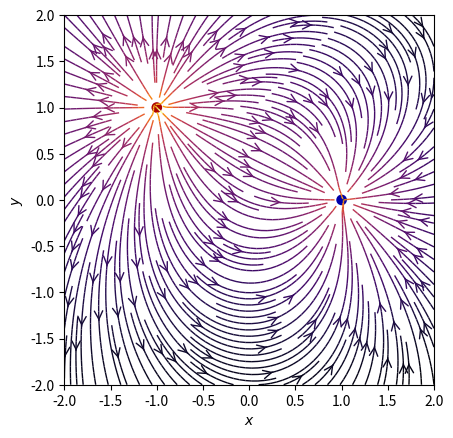

Write the Python code that produced this figure.
# Based on the work of  https://scipython.com/blog/visualizing-a-vector-field-with-matplotlib
import sys
import numpy as np
import matplotlib.pyplot as plt
from matplotlib.patches import Circle

# Configuration de la simulation :
auto = 0 # Auto : Si == 1 Le code génère un cercle et inverse la charge | nbCharges est utilisé pour définir le nombre de charges a placer sur le cercle
               #           Si == 0 Le code prends en argument la position de chaque | Ex avec 2 charges charges = [(-1, (1.0, 0.0)), (2, (-1.0, 1))]
nbCharges = 5


# Cette fonction revoie le vecteur de la ligne de champ engentré par la particule q en r0
def E(q, r0, x, y):
    den = np.hypot(x-r0[0], y-r0[1])**3
    return q * (x - r0[0]) / den, q * (y - r0[1]) / den



# Grille des points en x et en y. plus nx et ny sont éllevé  plus les postions de départs et l'arivés des lignes de champ est précis 
nx, ny = 64, 64
x = np.linspace(-2, 2, nx)
y = np.linspace(-2, 2, ny)
X, Y = np.meshgrid(x, y)



# Mode Auto crée un cercle avec des particules  
if auto == 1:
    nq = nbCharges  # nombre de charges à utiliser
    charges = []
    for i in range(nq):
        q = i%2 * 2 - 1
        charges.append((q, (np.cos(2*np.pi*i/nq), np.sin(2*np.pi*i/nq))))
elif auto == 0:
    # Défini un tableau avec les positions et le charges des particules au format :
    #  [-1,(1.0, 3.0),(3, -1.0, 2,0)]
    #    ↑    ↑     ↑
    #   Q1  X1  Y1
    # Q1 la charge de la particule 1
    # X1 la position en X de la particule 1
    # Y1 la position en Y de la particule 1

    # Note : Il n'est pas nécessaire de définir nbCharges en mode manuel
    #            Les valeurs en x et en y des particules de doivent pas ètres en dehors du plan défini par set_xlim et set_ylim

    charges = [(-1, (1.0, 0.0)), (2, (-1.0, 1))] 

else :
    print("Erreur la variable Auto prend en arguemnt 1 ou 0 ")




# Calcul du vecteur de la ligne de champ, E=(Ex, Ey), en composantes séparées
Ex, Ey = np.zeros((ny, nx)), np.zeros((ny, nx))
for charge in charges:
    ex, ey = E(*charge, x=X, y=Y)
    Ex += ex
    Ey += ey
fig = plt.figure(num='Simulation les lignes de champ')
ax = fig.add_subplot(111)



# Affiche et extrapoles les lignes ainsi qu'applique un gradient aproximatif.
color = 2 * np.log(np.hypot(Ex, Ey))
ax.streamplot(x, y, Ex, Ey, color=color, linewidth=1, cmap=plt.cm.inferno,
              density=2, arrowstyle='->', arrowsize=1.5)



# Définie la couleur de la particule chargée (Rouge + et Bleu -)
charge_colors = {True: '#aa0000', False: '#0000aa'}
for q, pos in charges:
    ax.add_artist(Circle(pos, 0.05, color=charge_colors[q>0]))


ax.set_xlabel('$x$')
ax.set_ylabel('$y$')
ax.set_xlim(-2,2) # Limite du plan en X
ax.set_ylim(-2,2) # Limite du plan en y
ax.set_aspect('equal')

# Affiche le résultat de la simulation
plt.show()


print(charges)